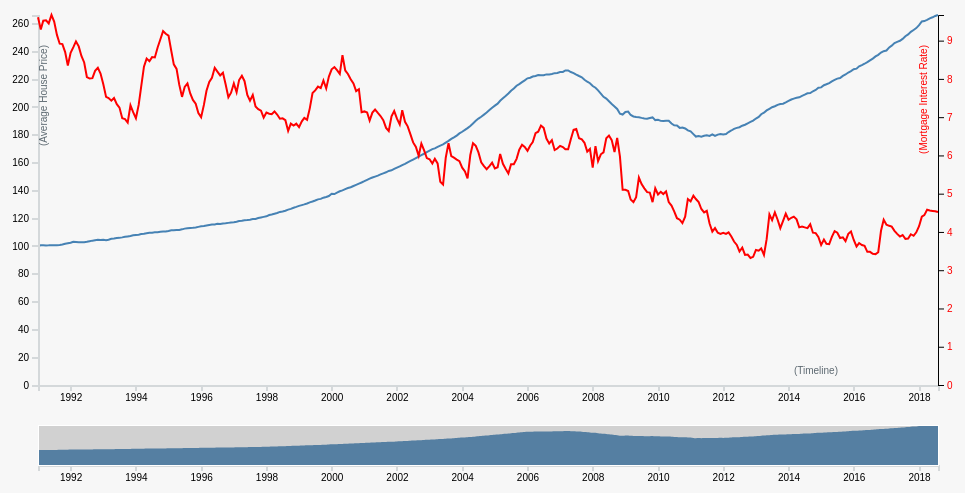
D3 v4 page, settled after 360 driven frames (6 s of simulated time); the page loaded 1 data file(s).


// ── js/main.js
let bisectDate = d3.bisector(function(d) { return d.YEAR; }).left;


let svg =  d3.select('#line-chart').append('svg')
    .attr('width', 960)
    .attr('height', 500),
    margin = {top: 20, right: 20, bottom: 110, left: 40},
    margin2 = {top: 430, right: 20, bottom: 30, left: 40},
    width = +svg.attr("width") - margin.left - margin.right,
    height = +svg.attr("height") - margin.top - margin.bottom,
    height2 = +svg.attr("height") - margin2.top - margin2.bottom;


let x = d3.scaleTime().range([0, width]);
let x2 = d3.scaleTime().range([0, width]);
let y0 = d3.scaleLinear().range([height, 0]);
let y1 = d3.scaleLinear().range([height, 0]);
let y2 = d3.scaleLinear().range([height2, 0]);

let xAxis = d3.axisBottom(x),
    xAxis2 = d3.axisBottom(x2),
    yAxis = d3.axisLeft(y0);
    yAxis1 = d3.axisRight(y1);

let brush = d3.brushX()
    .extent([[0, 0], [width, height2]])
    .on("brush end", brushed);

let zoom = d3.zoom()
    .scaleExtent([1, Infinity])
    .translateExtent([[0, 0], [width, height]])
    .extent([[0, 0], [width, height]])
    .on("zoom", zoomed);

let area2 = d3.area()
    .curve(d3.curveMonotoneX)
    .x(function(d) { return x2(d.YEAR); })
    .y0(height2)
    .y1(function(d) { return y2(d.USA); });

// define the house price line
let priceLine = d3.line()
    .x(function(d) { return x(d.YEAR); })
    .y(function(d) { return y0(d.USA); });

// define the rates line
let rateLine = d3.line()
    .x(function(d) { return x(d.YEAR); })
    .y(function(d) { return y1(d.RATE); });


svg.append("defs").append("clipPath")
    .attr("id", "clip")
    .append("rect")
    .attr("width", width)
    .attr("height", height);
//    .attr("transform", "translate(" + margin.left + "," + margin.top + ")");

let focus = svg.append("g")
    .attr("class", "focus")
    .attr("transform", "translate(" + margin.left + "," + margin.top + ")");

let context = svg.append("g")
    .attr("class", "context")
    .attr("transform", "translate(" + margin2.left + "," + margin2.top + ")");

d3.csv("data/data5.csv", function(error, data) {
    if (error) throw error;

    data.forEach(function(d) {
        d.YEAR = new Date(d.YEAR);
        d.USA = +d.USA;
        d.RATE = +d.RATE;
    });

    x.domain(d3.extent(data, function(d) { return d.YEAR; }));
    x2.domain(x.domain());
    y0.domain([0, d3.max(data, function(d) {return Math.max(d.USA);})]);
    y1.domain([0, d3.max(data, function(d) {return Math.max(d.RATE); })]);
    y2.domain(y0.domain());


    focus.append("path")
        .data([data])
        .attr("class", "line1")
        .attr("d", priceLine);

    focus.append("g")
        .attr("class", "axis axis--x")
        .attr("transform", "translate(0," + height + ")")
        .call(xAxis)
        .append("text")
        .attr("class", "axis-title")
        // .attr("transform", "rotate(-90)")
        .attr("y", -30).attr('x', width -100)
        .attr("dy", "1.91em")
        .style("text-anchor", "end")
        .attr("fill", "#5D6971")
        .text("(Timeline)");

    focus.append("g")
        .attr("class", "axis axis--y")
        .call(yAxis)
        .append("text")
        .attr("class", "axis-title")
        .attr("transform", "rotate(-90)")
        .attr("y", -10).attr('x', -30)
        .attr("dy", "1.91em")
        .style("text-anchor", "end")
        .attr("fill", "#5D6971")
        .text("(Average House Price)");

    focus.append("path")
        .data([data])
        .attr('class', 'line2')
        .attr('stroke', 'red')
        .attr('d', rateLine);

    focus.append('g')
        .attr('class', 'axisRed')
        .attr("transform", "translate( " + width + ", 0 )")
        .call(yAxis1).append("text")
        .attr("class", "axis-title")
        .attr("transform", "rotate(-90)")
        .attr("y", -30).attr('x', -30)
        .attr("dy", "1.91em")
        .style("text-anchor", "end")
        .attr("fill", "#5D6971")
        .text("(Mortgage Interest Rate)");;

    // focus.selectAll('.recession')
    //     .data(data)
    //     .enter()
    //     .append('rect')
    //     .attr('class','recession')
    //     .attr('fill', '#777')
    //     .attr('fill-opacity', '0.1')
    //     .attr('x', (d, i) => i + 10)
    //     .attr('y', 0)
    //     .attr('width', 10)
    //     .attr('height', height);

    let tooltip = focus.append("g")
        .attr("class", "tooltip")
        .style("display", "none");

    tooltip.append("line")
        .attr("class", "x-hover-line hover-line")
        .attr("y1", 0)
        .attr("y2", height);

    tooltip.append("line")
        .attr("class", "y-hover-line hover-line")
        .attr("x1", width)
        .attr("x2", width);

    tooltip.append("circle")
        .attr("r", 7.5);

    tooltip.append("text")
        .attr("x", 15)
        .attr("dy", ".31em");


    focus.append("rect")
        .attr("transform", "translate(" + margin.left + "," + margin.top + ")")
        .attr("class", "overlay")
        .attr("width", width)
        .attr("height", height)
        .on("mouseover", function() { tooltip.style("display", null); })
        .on("mouseout", function() { tooltip.style("display", "none"); })
        .on("mousemove", mousemove);


    context.append("path")
      .datum(data)
      .attr("class", "area")
      .attr("d", area2);

    context.append("g")
      .attr("class", "axis axis--x")
      .attr("transform", "translate(0," + height2 + ")")
      .call(xAxis2);

    context.append("g")
      .attr("class", "brush")
      .call(brush)
      .call(brush.move, x.range());

    svg.append("rect")
      .attr("class", "zoom")
      .attr("width", width)
      .attr("height", height)
      .attr("transform", "translate(" + margin.left + "," + margin.top + ")")
      .call(zoom);

    function mousemove() {
        let x0 = x.invert(d3.mouse(this)[0]),
            i = bisectDate(data, x0, 1),
            d0 = data[i - 1],
            d1 = data[i],
            d = x0 - d0.YEAR > d1.YEAR - x0 ? d1 : d0;
        console.log(d);
        console.log(x(d.YEAR));
        console.log(y0(d.USA));
        tooltip.attr("transform", "translate(" + x(d.YEAR) + "," + y0(d.USA) + ")");
        tooltip.select("text").text(function() { return d.YEAR; });
        tooltip.select(".x-hover-line").attr("y2", height - y0(d.USA));
        tooltip.select(".y-hover-line").attr("x2", width);
    }
});

function brushed() {
    if (d3.event.sourceEvent && d3.event.sourceEvent.type === "zoom") return;
    let s = d3.event.selection || x2.range();
    x.domain(s.map(x2.invert, x2));
    focus.select(".line1").attr("d", priceLine);
    focus.select(".line2").attr ("d", rateLine);
    focus.select(".axis--x").call(xAxis);
    svg.select(".zoom").call(zoom.transform, d3.zoomIdentity
        .scale(width / (s[1] - s[0]))
        .translate(-s[0], 0));
}

function zoomed() {
    if (d3.event.sourceEvent && d3.event.sourceEvent.type === "brush") return;
    let t = d3.event.transform;
    x.domain(t.rescaleX(x2).domain());
    focus.select(".line1").attr("d", priceLine);
    focus.select(".line2").attr("d", rateLine);
    focus.select(".axis--x").call(xAxis);
    context.select(".brush").call(brush.move, x.range().map(t.invertX, t));
}



### data: data/data5.csv
YEAR, USA, RATE
1/1/1991, 100, 9.61
2/1/1991, 100.5, 9.29
3/1/1991, 100.5, 9.52
4/1/1991, 100.3, 9.53
5/1/1991, 100.4, 9.45
6/1/1991, 100.6, 9.67
7/1/1991, 100.6, 9.5
8/1/1991, 100.4, 9.15
9/1/1991, 100.7, 8.92
10/1/1991, 101, 8.91
11/1/1991, 101.5, 8.7
12/1/1991, 101.9, 8.35
1/1/1992, 102.3, 8.68
2/1/1992, 103, 8.83
3/1/1992, 102.8, 8.98
4/1/1992, 102.6, 8.85
5/1/1992, 102.7, 8.6
6/1/1992, 102.6, 8.43
7/1/1992, 102.9, 8.05
8/1/1992, 103.4, 8.01
9/1/1992, 103.8, 8.02
10/1/1992, 104.1, 8.21
11/1/1992, 104.4, 8.29
12/1/1992, 104.3, 8.14
1/1/1993, 104.4, 7.86
2/1/1993, 104.2, 7.53
3/1/1993, 104.5, 7.5
4/1/1993, 105.1, 7.43
5/1/1993, 105.3, 7.5
6/1/1993, 105.7, 7.34
7/1/1993, 105.8, 7.25
8/1/1993, 106.1, 6.97
9/1/1993, 106.5, 6.95
10/1/1993, 106.8, 6.86
11/1/1993, 107.1, 7.31
12/1/1993, 107.6, 7.13
1/1/1994, 107.9, 6.97
2/1/1994, 108.1, 7.32
3/1/1994, 108.5, 7.8
4/1/1994, 108.8, 8.32
5/1/1994, 109.2, 8.53
6/1/1994, 109.4, 8.46
7/1/1994, 109.5, 8.57
8/1/1994, 109.8, 8.56
9/1/1994, 109.9, 8.82
10/1/1994, 110.1, 9.03
11/1/1994, 110.4, 9.25
12/1/1994, 110.4, 9.18
1/1/1995, 110.8, 9.13
2/1/1995, 111.3, 8.73
3/1/1995, 111.2, 8.38
4/1/1995, 111.4, 8.26
5/1/1995, 111.5, 7.85
6/1/1995, 111.9, 7.53
7/1/1995, 112.4, 7.79
8/1/1995, 112.7, 7.88
9/1/1995, 112.9, 7.62
10/1/1995, 113, 7.45
11/1/1995, 113.3, 7.35
12/1/1995, 113.7, 7.11
... 272 more rows